2-way image classification set "dataset" from GitHub (MaksimOvchinnikov/GAN); label vocabulary: arabic, chinese.

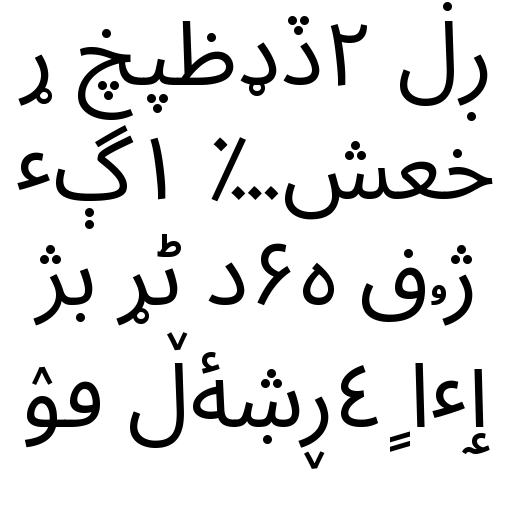
Label: arabic

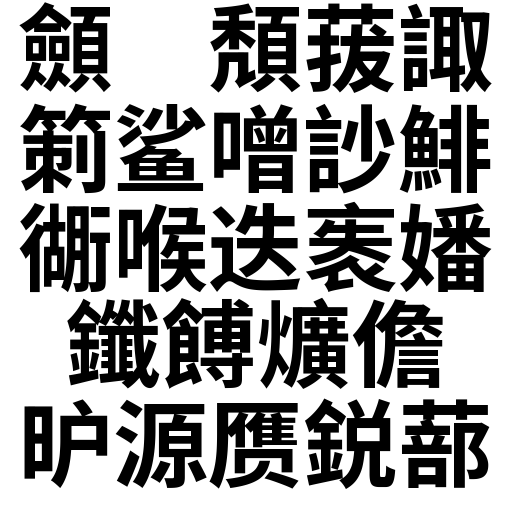
Label: chinese

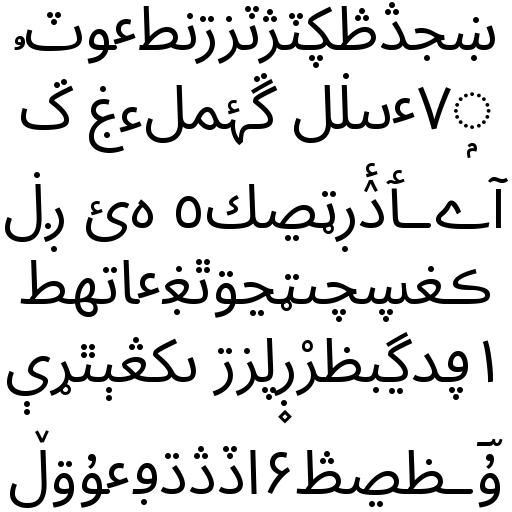
Label: arabic

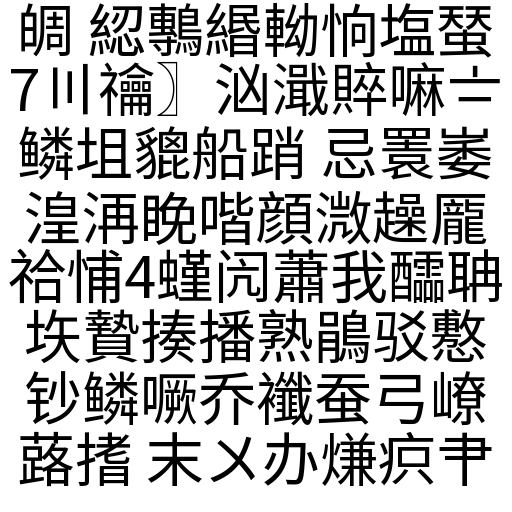
Label: chinese

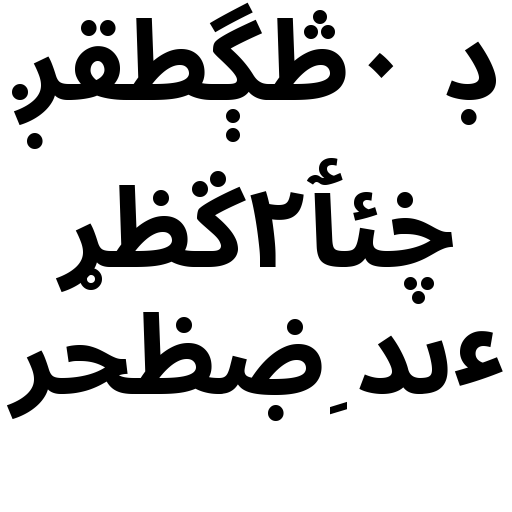
Label: arabic

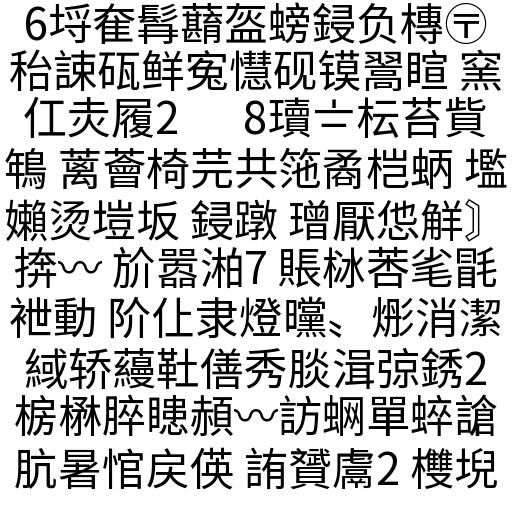
Label: chinese
